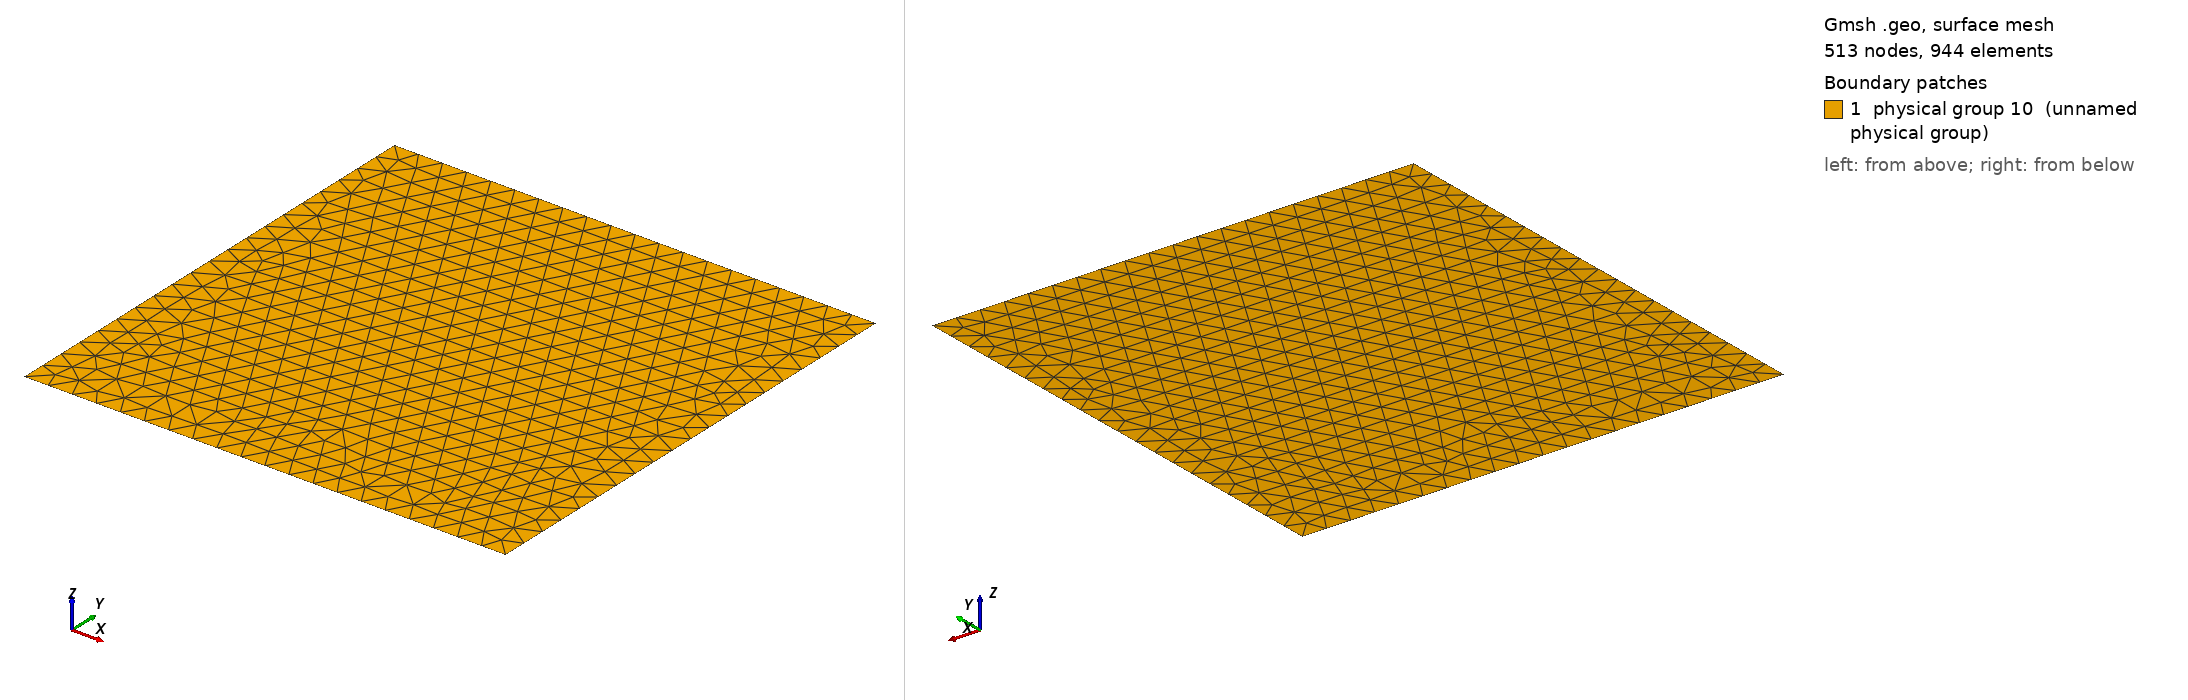

Gmsh geometry script, surface-meshed: 513 nodes, 944 surface elements. Boundary patches (legend numbers): 1 physical group 10 (unnamed physical group). Left view from above one corner, right view from below the opposite corner. Legend entries are the model's physical surfaces. The drawing asked Gmsh for element sizes between 1% and 20% of the model's largest extent; the script's own settings can give other sizes.

=== square.geo (drawn) ===
lc = 0.05;

Point(1) = {0,0,0,lc};
Point(2) = {1,0,0,lc};
Point(3) = {1,1,0,lc};
Point(4) = {0,1,0,lc};
Line(1) = {1,2};
Line(2) = {2,3};
Line(3) = {3,4};
Line(4) = {4,1};
Line Loop(1) = {1,2,3,4};
Plane Surface(1) = {1};

Physical Surface(10) = {1};
Physical Line(100) = {1};
Physical Line(101) = {2};
